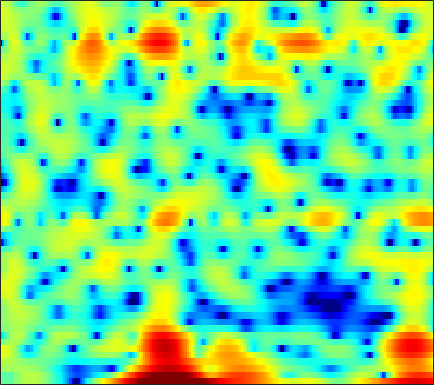

Values plotted in this chart, from the file beside it:
-0.51754, -0.97118, -1.3611, -1.4288, -1.261, -0.82934, -0.26353, 0.19593, 0.7755, 1.2735, 1.7124, 1.9647, 2.1785, 2.2828, 2.2951, 2.2415, 2.0776, 1.8784, 1.5238, 1.0731, 0.52471, 0.046283, -0.66526, -1.4365
-1.353, -1.732, -2.008, -1.939, -1.671, -1.096, -0.4014, 0.1326, 0.8028, 1.381, 1.839, 2.107, 2.359, 2.494, 2.519, 2.447, 2.265, 2.057, 1.685, 1.211, 0.635, 0.1378, -0.6121, -1.456
1.159, 1.214, 1.274, 1.336, 1.387, 1.451, 1.51, 1.552, 1.595, 1.612, 1.598, 1.565, 1.486, 1.363, 1.237, 1.027, 0.7594, 0.5191, 0.1443, -0.2979, -0.8114, -1.246, -1.901, -2.645
2.262, 2.289, 2.257, 2.159, 2.047, 1.841, 1.588, 1.379, 1.086, 0.7827, 0.4885, 0.2887, 0.05668, -0.1335, -0.2455, -0.366, -0.4622, -0.53, -0.6303, -0.7586, -0.9345, -1.099, -1.37, -1.697
4.212, 4.093, 3.814, 3.401, 2.996, 2.31, 1.449, 0.6848, -0.4955, -1.865, -3.328, -4.355, -5.317, -5.476, -5.059, -4.115, -3.064, -2.341, -1.524, -0.9039, -0.4709, -0.2658, -0.1385, -0.1774
4.526, 4.333, 4.003, 3.57, 3.153, 2.424, 1.462, 0.5519, -0.9784, -2.96, -5.427, -7.522, -9.813, -9.614, -8.113, -5.934, -4.129, -3.037, -1.863, -0.9594, -0.255, 0.1408, 0.5014, 0.6493
-0.2715, -0.06302, 0.5564, 1.245, 1.657, 1.975, 2.008, 1.849, 1.422, 0.7762, -0.01171, -0.6678, -1.567, -2.468, -3.124, -3.942, -4.578, -4.777, -4.468, -3.545, -2.31, -1.368, -0.2418, 0.6288
-8.055, -5.8, -2.779, -0.6041, 0.5565, 1.623, 2.246, 2.47, 2.491, 2.222, 1.675, 1.088, 0.04424, -1.363, -2.722, -5.068, -8.229, -10.86, -11.57, -8.236, -5, -3.139, -1.257, 0.1086
-0.3934, -0.2057, 0.1955, 0.6764, 1.027, 1.429, 1.716, 1.835, 1.86, 1.735, 1.453, 1.151, 0.6372, 0.02426, -0.4724, -1.129, -1.709, -2.029, -2.25, -2.238, -2.04, -1.812, -1.469, -1.136
0.1418, 0.4553, 0.8659, 1.251, 1.509, 1.796, 2.006, 2.102, 2.147, 2.093, 1.944, 1.776, 1.481, 1.126, 0.8228, 0.3874, -0.07013, -0.4203, -0.8851, -1.351, -1.819, -2.174, -2.637, -3.077
-0.5242, 0.1235, 0.8809, 1.511, 1.899, 2.301, 2.577, 2.706, 2.778, 2.747, 2.618, 2.467, 2.195, 1.856, 1.555, 1.098, 0.568, 0.1086, -0.5939, -1.42, -2.416, -3.304, -4.726, -6.485
-1.417, -0.3107, 0.8578, 1.725, 2.207, 2.651, 2.891, 2.958, 2.916, 2.747, 2.489, 2.252, 1.897, 1.517, 1.222, 0.8125, 0.3736, 0.004563, -0.5691, -1.271, -2.155, -2.975, -4.337, -6.08
-0.07729, 0.9086, 1.899, 2.563, 2.861, 3.017, 2.909, 2.669, 2.156, 1.462, 0.6467, 0.01443, -0.7485, -1.318, -1.563, -1.684, -1.641, -1.566, -1.484, -1.489, -1.595, -1.737, -2.003, -2.305
2.825, 3.249, 3.641, 3.813, 3.772, 3.466, 2.852, 2.154, 0.8678, -0.9051, -3.3, -5.6, -9.334, -12.12, -11.25, -8.51, -6.323, -5.142, -4.013, -3.223, -2.632, -2.27, -1.839, -1.439
4.152, 4.326, 4.446, 4.393, 4.221, 3.776, 3.055, 2.305, 0.9871, -0.7465, -2.93, -4.833, -7.429, -9.121, -9.216, -8.431, -7.559, -7.127, -6.814, -6.602, -6.292, -5.881, -5.079, -4.085
3.554, 3.84, 4.136, 4.277, 4.269, 4.081, 3.675, 3.233, 2.451, 1.485, 0.3747, -0.5239, -1.738, -2.935, -3.816, -5.069, -6.522, -7.888, -10.4, -14.24, -19.06, -17.92, -12.78, -9.159
1.051, 1.929, 2.874, 3.554, 3.884, 4.101, 4.071, 3.9, 3.495, 2.912, 2.174, 1.538, 0.5855, -0.4652, -1.326, -2.59, -4.04, -5.242, -7.02, -8.804, -9.977, -10.07, -9.213, -8.064
-1.301, 0.2763, 1.804, 2.863, 3.4, 3.84, 3.993, 3.937, 3.668, 3.195, 2.554, 1.983, 1.137, 0.2398, -0.4343, -1.29, -2.093, -2.622, -3.22, -3.684, -4.027, -4.245, -4.509, -4.886
0.2567, 1.089, 2.044, 2.771, 3.163, 3.47, 3.547, 3.439, 3.074, 2.445, 1.56, 0.7329, -0.5453, -1.919, -2.878, -3.785, -4.044, -3.865, -3.326, -2.714, -2.208, -1.921, -1.747, -1.811
0.424, 0.756, 1.237, 1.686, 1.973, 2.232, 2.293, 2.188, 1.799, 1.087, -0.04537, -1.229, -3.424, -6.716, -10.66, -21.86, -15.58, -9.872, -5.775, -3.291, -1.627, -0.7268, 0.136, 0.694
-3.698, -3.458, -2.812, -1.978, -1.35, -0.64, -0.163, 0.02738, 0.0337, -0.2457, -0.8122, -1.433, -2.497, -3.726, -4.606, -5.288, -5.009, -4.271, -2.95, -1.621, -0.4408, 0.3018, 1.123, 1.772
-17.49, -14.89, -9.962, -6.722, -5.038, -3.46, -2.385, -1.834, -1.366, -1.15, -1.103, -1.159, -1.3, -1.452, -1.52, -1.525, -1.334, -1.093, -0.6485, -0.1109, 0.4706, 0.8986, 1.434, 1.92
-8.185, -7.932, -6.664, -5.201, -4.267, -3.313, -2.637, -2.256, -1.845, -1.52, -1.27, -1.119, -0.9455, -0.8249, -0.7414, -0.6493, -0.5517, -0.4214, -0.1918, 0.1226, 0.4857, 0.7905, 1.213, 1.61
0.5002, 0.189, -0.2083, -0.6277, -1.018, -1.592, -2.174, -2.493, -2.591, -2.242, -1.657, -1.205, -0.7566, -0.5404, -0.5592, -0.7168, -0.9983, -1.181, -1.237, -0.9974, -0.4927, -0.03181, 0.5707, 1.06
6.204, 5.641, 4.654, 3.285, 1.901, -0.629, -4.513, -8.941, -12.56, -6.583, -2.751, -1.085, 0.09116, 0.3697, 0.005138, -1.185, -3.296, -5.6, -8.397, -7.121, -3.898, -2.037, -0.4447, 0.3625
6.427, 5.943, 5.114, 4.011, 2.975, 1.298, -0.5467, -1.76, -2.458, -1.82, -0.7314, -0.05556, 0.432, 0.3576, -0.09098, -1.337, -3.244, -4.996, -6.778, -6.319, -4.536, -3.318, -2.3, -2.015
3.637, 3.466, 3.153, 2.766, 2.438, 1.982, 1.558, 1.31, 1.106, 1.045, 1.055, 1.053, 0.9617, 0.6931, 0.3816, -0.1947, -0.87, -1.374, -1.953, -2.368, -2.613, -2.781, -3.038, -3.457
0.6508, 0.8051, 1.006, 1.21, 1.371, 1.579, 1.768, 1.899, 2.06, 2.17, 2.23, 2.222, 2.116, 1.892, 1.638, 1.226, 0.6972, 0.2481, -0.4114, -1.119, -1.874, -2.471, -3.304, -4.148
-3.365, -2.85, -2.053, -1.168, -0.4881, 0.4081, 1.235, 1.781, 2.398, 2.87, 3.19, 3.325, 3.363, 3.245, 3.037, 2.626, 2.035, 1.488, 0.6174, -0.4213, -1.649, -2.664, -4.163, -5.75
-10.13, -9.336, -7.596, -5.417, -3.744, -1.727, 0.005463, 1.098, 2.278, 3.181, 3.808, 4.108, 4.307, 4.274, 4.109, 3.676, 3.034, 2.403, 1.349, 0.02404, -1.615, -3.109, -5.51, -8.542
-23.42, -36.67, -17.67, -10.54, -7.107, -3.669, -1.107, 0.3975, 1.977, 3.132, 3.927, 4.316, 4.574, 4.556, 4.385, 3.95, 3.3, 2.661, 1.615, 0.3366, -1.215, -2.584, -4.775, -7.458
-13.05, -12.07, -9.932, -7.199, -5.159, -2.678, -0.5993, 0.6967, 2.08, 3.098, 3.778, 4.086, 4.232, 4.109, 3.841, 3.3, 2.547, 1.892, 0.9312, -0.08759, -1.119, -1.9, -2.954, -4.045
-8.805, -7.28, -5.303, -3.454, -2.142, -0.5447, 0.8361, 1.715, 2.654, 3.325, 3.728, 3.841, 3.743, 3.366, 2.863, 1.934, 0.7074, -0.3314, -1.728, -2.841, -3.321, -3.307, -3.005, -2.667
-6.308, -4.617, -2.738, -1.223, -0.2853, 0.8043, 1.671, 2.192, 2.727, 3.074, 3.233, 3.206, 2.954, 2.406, 1.734, 0.4255, -1.552, -3.707, -8.124, -16.45, -13.93, -8.613, -4.658, -2.342
-2.994, -2.235, -1.364, -0.6607, -0.2396, 0.145, 0.3861, 0.4927, 0.5818, 0.6579, 0.7284, 0.7839, 0.7911, 0.6228, 0.3728, -0.251, -1.227, -2.182, -3.576, -4.549, -4.287, -3.342, -1.773, -0.3612
-1.441, -1.325, -1.265, -1.366, -1.563, -2.06, -2.783, -3.442, -4.328, -4.869, -4.693, -4.108, -3.048, -2.019, -1.388, -0.7964, -0.4342, -0.2666, -0.1161, 0.08023, 0.3773, 0.6945, 1.186, 1.7
-1.288, -1.402, -1.678, -2.187, -2.791, -3.935, -5.694, -7.633, -11.78, -20.9, -18.37, -11.72, -7.019, -4.107, -2.575, -1.06, 0.01916, 0.6188, 1.222, 1.665, 1.995, 2.188, 2.396, 2.561
-1.898, -1.865, -1.998, -2.356, -2.792, -3.595, -4.67, -5.62, -6.886, -7.651, -7.221, -6.143, -4.29, -2.492, -1.302, 0.005819, 1.023, 1.596, 2.147, 2.464, 2.592, 2.573, 2.433, 2.195
-2.618, -2.262, -2.086, -2.166, -2.341, -2.701, -3.067, -3.276, -3.362, -3.155, -2.582, -1.964, -0.9584, 0.1274, 0.8938, 1.819, 2.538, 2.93, 3.221, 3.238, 2.957, 2.552, 1.74, 0.6526
-2.694, -2.349, -2.251, -2.511, -2.883, -3.547, -4.202, -4.514, -4.437, -3.691, -2.457, -1.382, 0.04132, 1.35, 2.207, 3.157, 3.833, 4.163, 4.323, 4.147, 3.571, 2.84, 1.36, -0.9038
-3.09, -3.08, -3.39, -4.175, -5.15, -7.095, -10.28, -13.9, -16.93, -11.1, -6.41, -3.892, -1.316, 0.5852, 1.728, 2.877, 3.689, 4.082, 4.321, 4.235, 3.818, 3.275, 2.23, 0.8274
-4.342, -4.383, -4.708, -5.359, -6.096, -7.423, -9.029, -10.11, -10.34, -8.588, -6.06, -4.239, -2.143, -0.411, 0.6294, 1.737, 2.552, 2.97, 3.304, 3.39, 3.259, 3.031, 2.59, 2.045
-5.066, -4.964, -5.066, -5.341, -5.618, -5.967, -6.167, -6.122, -5.714, -4.883, -3.762, -2.812, -1.555, -0.3769, 0.3879, 1.264, 1.918, 2.275, 2.583, 2.716, 2.687, 2.584, 2.365, 2.093
-4.277, -4.311, -4.625, -5.196, -5.675, -6.204, -6.345, -6.077, -5.245, -4.085, -2.797, -1.859, -0.6879, 0.3065, 0.9551, 1.634, 2.119, 2.367, 2.533, 2.538, 2.404, 2.233, 1.949, 1.644
-1.572, -1.994, -3.02, -4.739, -6.594, -10.09, -13.19, -11.71, -7.574, -4.356, -2.03, -0.7041, 0.64, 1.626, 2.171, 2.664, 2.95, 3.022, 2.937, 2.639, 2.155, 1.674, 0.9372, 0.2034
1.894, 1.472, 0.4695, -1.043, -2.607, -4.995, -6.625, -6.03, -3.75, -1.536, 0.1365, 1.057, 1.927, 2.465, 2.688, 2.839, 2.821, 2.694, 2.378, 1.815, 0.8921, -0.1157, -2.063, -4.873
3.35, 3.22, 2.845, 2.301, 1.829, 1.253, 0.8632, 0.7501, 0.7917, 0.9259, 0.9847, 0.9033, 0.6262, 0.1376, -0.2965, -0.8478, -1.249, -1.374, -1.422, -1.514, -1.913, -2.514, -3.862, -5.894
3.396, 3.435, 3.4, 3.236, 3.078, 2.784, 2.448, 2.151, 1.679, 1.073, 0.2446, -0.582, -2.082, -4.181, -6.186, -9.487, -11.42, -10.3, -7.737, -5.755, -4.486, -3.926, -3.491, -3.253
2.815, 2.932, 3.049, 3.088, 3.064, 2.93, 2.662, 2.372, 1.81, 1.031, -0.006639, -1.009, -2.748, -5.015, -7.197, -10.7, -12.87, -11.61, -8.802, -6.591, -5.076, -4.271, -3.457, -2.811
1.456, 1.685, 2.048, 2.412, 2.621, 2.786, 2.745, 2.578, 2.163, 1.542, 0.7224, 0.02075, -1.042, -2.101, -2.884, -3.746, -4.255, -4.334, -4.197, -3.922, -3.716, -3.656, -3.665, -3.624
-2.038, -1.379, 0.04227, 1.461, 2.291, 3.02, 3.325, 3.278, 2.93, 2.313, 1.523, 0.9108, 0.2065, -0.3361, -0.5902, -0.7528, -0.7966, -0.8694, -1.022, -1.386, -2.072, -2.876, -4.479, -6.758
-20.76, -8.253, -1.949, 1.259, 2.739, 3.826, 4.18, 4.015, 3.264, 1.926, 0.1014, -1.454, -2.935, -2.929, -2.071, -0.7452, 0.2834, 0.7585, 1.008, 0.7804, 0.05479, -0.8816, -2.738, -5.499
0.273, 0.7102, 1.703, 2.731, 3.308, 3.691, 3.556, 3.108, 1.93, -0.04374, -3.167, -6.777, -14.21, -10.87, -6.435, -2.968, -1.02, -0.1269, 0.4765, 0.6007, 0.339, -0.0546, -0.7181, -1.429
2.848, 2.906, 3.045, 3.167, 3.172, 3.039, 2.669, 2.219, 1.378, 0.2935, -0.9408, -1.824, -2.641, -2.773, -2.474, -1.846, -1.282, -0.9744, -0.8077, -0.8975, -1.215, -1.548, -2.092, -2.614
3.474, 3.455, 3.391, 3.257, 3.111, 2.832, 2.47, 2.127, 1.623, 1.073, 0.5252, 0.1602, -0.2397, -0.4901, -0.6046, -0.7298, -0.8658, -1.045, -1.405, -1.973, -2.765, -3.508, -4.663, -5.854
3.738, 3.685, 3.523, 3.276, 3.056, 2.702, 2.307, 2.003, 1.6, 1.226, 0.9053, 0.7097, 0.4979, 0.3178, 0.185, -0.02162, -0.3089, -0.6253, -1.221, -2.079, -3.293, -4.526, -6.72, -9.954
3.779, 3.649, 3.364, 2.968, 2.594, 2.039, 1.442, 1.019, 0.5123, 0.16, -0.005954, -0.02372, 0.07989, 0.2321, 0.3393, 0.4334, 0.3824, 0.2402, -0.1613, -0.8275, -1.806, -2.764, -4.394, -6.412
3.389, 3.161, 2.712, 2.054, 1.401, 0.3474, -0.8725, -1.834, -2.962, -3.603, -3.522, -3.045, -2.109, -1.064, -0.3408, 0.4438, 0.9933, 1.236, 1.327, 1.142, 0.7138, 0.2636, -0.4596, -1.216
